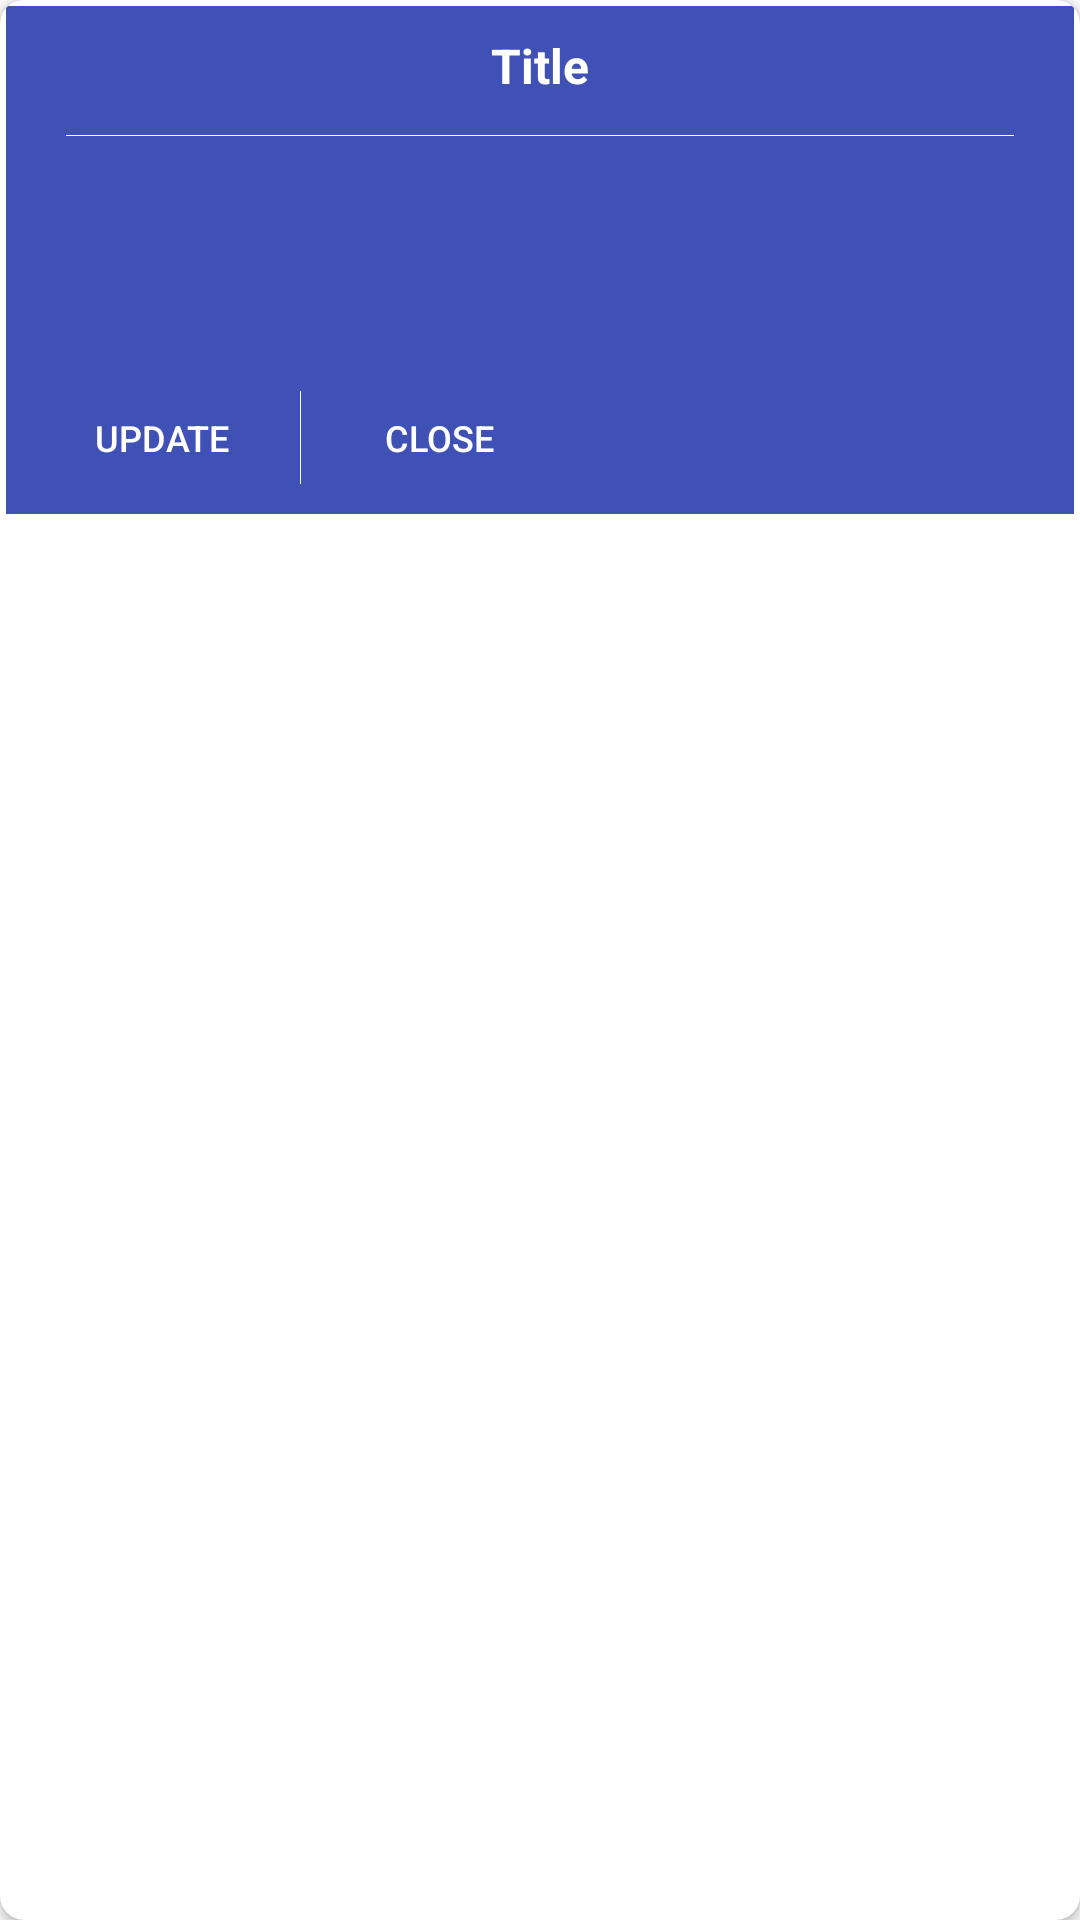

Layout XML and referenced resources for this Android screen:
<!-- AndroidManifest.xml: application theme AppTheme -->
<!-- res/layout/dialog_update_profile.xml -->
<?xml version="1.0" encoding="utf-8"?>
<android.support.v7.widget.CardView xmlns:android="http://schemas.android.com/apk/res/android"
    android:layout_width="match_parent"
    android:layout_height="wrap_content"
    xmlns:app="http://schemas.android.com/apk/res-auto"
    app:cardCornerRadius="8dp"
    app:contentPadding="2dp"
    app:cardBackgroundColor="@color/white"
    >
    <LinearLayout
        android:layout_width="match_parent"
        android:layout_height="wrap_content"
        android:orientation="vertical"
        android:background="@color/colorPrimary"
        >
        <TextView
            android:id="@+id/tv_title"
            android:layout_width="match_parent"
            android:layout_height="40dp"
            android:textColor="@color/white"
            android:gravity="center"
            android:textSize="16sp"
            android:textStyle="bold"
            android:singleLine="true"
            android:text="Title"
            />
        <View
            android:layout_width="match_parent"
            android:layout_height="1px"
            android:background="@color/white"
            android:layout_marginRight="20dp"
            android:layout_marginLeft="20dp"
            android:layout_marginTop="3dp"
            android:layout_marginBottom="20dp"/>

        <FrameLayout
            android:layout_width="match_parent"
            android:layout_height="wrap_content"
            android:layout_marginLeft="15dp"
            android:layout_marginRight="15dp"
            android:layout_marginBottom="15dp"

            >
            <LinearLayout
                android:layout_width="match_parent"
                android:layout_height="wrap_content"
                android:orientation="vertical"
                >
                <EditText
                    android:id="@+id/edt_update"
                    android:layout_width="match_parent"
                    android:layout_height="40dp"
                    android:background="@drawable/edt_upd_bg"
                    android:singleLine="true"
                    android:paddingLeft="5dp"
                    android:paddingRight="5dp"
                    android:textColor="@color/black"
                    android:textColorHint="#cdcdcd"
                    />
                <EditText
                    android:id="@+id/edt_newPassword"
                    android:layout_width="match_parent"
                    android:layout_height="40dp"
                    android:background="@drawable/edt_upd_bg"
                    android:singleLine="true"
                    android:paddingLeft="5dp"
                    android:paddingRight="5dp"
                    android:textColor="@color/black"
                    android:textColorHint="#cdcdcd"
                    android:layout_marginTop="5dp"
                    android:inputType="textPassword"
                    android:visibility="gone"
                    android:hint="@string/new_pass"
                    />
            </LinearLayout>

            <com.lamudi.phonefield.PhoneInputLayout
                android:id="@+id/edt_check_phone"
                android:layout_width="match_parent"
                android:layout_height="wrap_content"
                android:visibility="gone"
                >

            </com.lamudi.phonefield.PhoneInputLayout>
        </FrameLayout>
        <LinearLayout
            android:layout_width="wrap_content"
            android:layout_height="wrap_content"
            android:orientation="horizontal"
            android:padding="8dp"
            >
            <Button
                android:id="@+id/btn_update"
                android:layout_width="wrap_content"
                android:layout_height="35dp"
                android:textColor="@color/white"
                android:background="@drawable/custom_not_btn_bg"
                android:text="@string/upd"
                android:textSize="12sp"

                />
            <View
                android:layout_width="1px"
                android:layout_height="match_parent"
                android:layout_marginRight="2dp"
                android:layout_marginLeft="2dp"

                android:background="@color/white"
                android:layout_marginTop="2dp"
                android:layout_marginBottom="2dp"
                android:layout_gravity="center_vertical"/>

            <Button
                android:id="@+id/btn_close"
                android:layout_width="wrap_content"
                android:layout_height="35dp"
                android:textColor="@color/white"
                android:background="@drawable/custom_not_btn_bg"
                android:text="@string/close"
                android:textSize="12sp"
                />
        </LinearLayout>

    </LinearLayout>
</android.support.v7.widget.CardView>
<!-- resources referenced by this layout -->
<resources>
  <color name="black">#000000</color>
  <color name="colorPrimary">#3F51B5</color>
  <color name="white">#ffffff</color>
  <!-- drawable custom_not_btn_bg (drawable) -->
  <?xml version="1.0" encoding="utf-8"?>
  <selector xmlns:android="http://schemas.android.com/apk/res/android">
  
      <item android:state_pressed="false">
          <shape android:shape="rectangle">
              <solid android:color="@color/transparent"/>
          </shape>
      </item>
      <item android:state_pressed="true">
          <shape android:shape="rectangle">
              <solid android:color="#1a7cca"/>
          </shape>
      </item>
  </selector>
  <string name="close">Close</string>
  <string name="new_pass">New Password</string>
  <string name="upd">Update</string>
  <style name="AppTheme" parent="Theme.AppCompat.Light.NoActionBar">
          
          <item name="colorPrimary">@color/colorPrimary</item>
          <item name="colorPrimaryDark">@color/colorPrimaryDark</item>
          <item name="colorAccent">@color/colorAccent</item>
      </style>
  <color name="transparent">#00000000</color>
  <color name="colorPrimaryDark">#303F9F</color>
  <color name="colorAccent">#3F51B5</color>
</resources>
